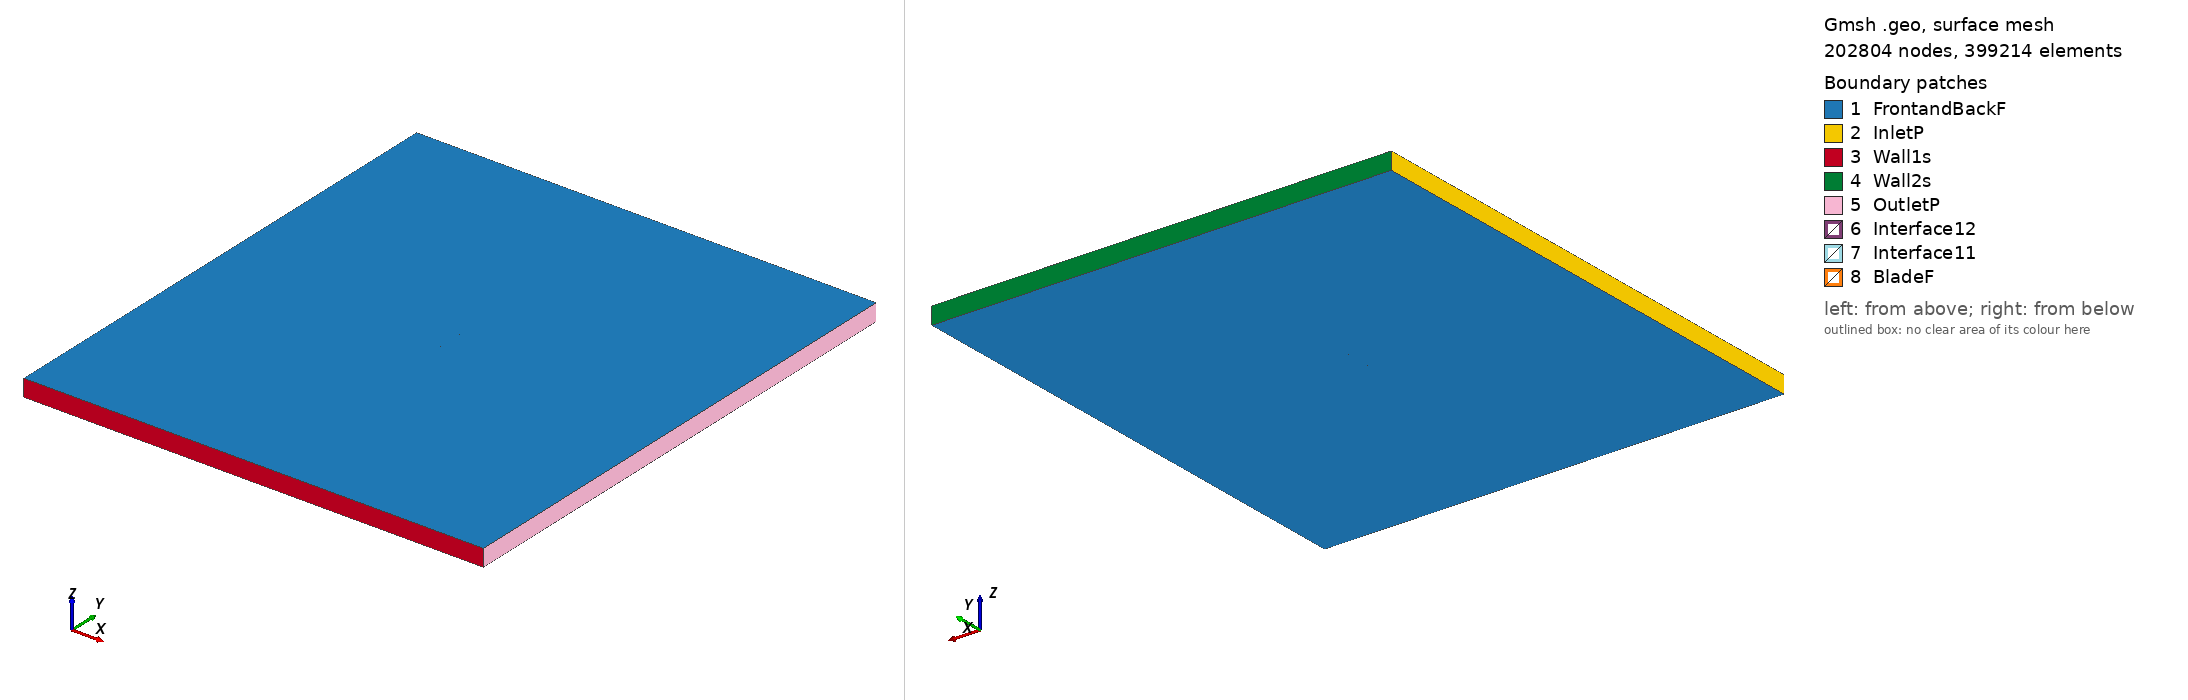

Gmsh geometry script, surface-meshed: 202804 nodes, 399214 surface elements. Boundary patches (legend numbers): 1 FrontandBackF, 2 InletP, 3 Wall1s, 4 Wall2s, 5 OutletP, 6 Interface12, 7 Interface11, 8 BladeF. Left view from above one corner, right view from below the opposite corner. Legend entries are the model's physical surfaces. The drawing asked Gmsh for element sizes between 1% and 20% of the model's largest extent; the script's own settings can give other sizes.

=== e197_tsr_1.6562_aoa_8.302.geo (drawn) ===
SetFactory("OpenCASCADE");

Point(1) = {0.074209, 0.720552, 0, 1.0};
Point(2) = {0.073689, 0.720704, 0, 1.0};
Point(3) = {0.072184, 0.721179, 0, 1.0};
Point(4) = {0.069812, 0.721997, 0, 1.0};
Point(5) = {0.066666, 0.723109, 0, 1.0};
Point(6) = {0.062797, 0.724458, 0, 1.0};
Point(7) = {0.058240, 0.726019, 0, 1.0};
Point(8) = {0.053055, 0.727782, 0, 1.0};
Point(9) = {0.047329, 0.729730, 0, 1.0};
Point(10) = {0.041148, 0.731825, 0, 1.0};
Point(11) = {0.034603, 0.734032, 0, 1.0};
Point(12) = {0.027787, 0.736301, 0, 1.0};
Point(13) = {0.020795, 0.738583, 0, 1.0};
Point(14) = {0.013720, 0.740813, 0, 1.0};
Point(15) = {0.006653, 0.742911, 0, 1.0};
Point(16) = {-0.000361, 0.744785, 0, 1.0};
Point(17) = {-0.007313, 0.746383, 0, 1.0};
Point(18) = {-0.014171, 0.747692, 0, 1.0};
Point(19) = {-0.020896, 0.748702, 0, 1.0};
Point(20) = {-0.027449, 0.749411, 0, 1.0};
Point(21) = {-0.033795, 0.749834, 0, 1.0};
Point(22) = {-0.039880, 0.750000, 0, 1.0};
Point(23) = {-0.045636, 0.749933, 0, 1.0};
Point(24) = {-0.051003, 0.749649, 0, 1.0};
Point(25) = {-0.055920, 0.749163, 0, 1.0};
Point(26) = {-0.060340, 0.748494, 0, 1.0};
Point(27) = {-0.064215, 0.747662, 0, 1.0};
Point(28) = {-0.067507, 0.746693, 0, 1.0};
Point(29) = {-0.070182, 0.745617, 0, 1.0};
Point(30) = {-0.072215, 0.744474, 0, 1.0};
Point(31) = {-0.073575, 0.743317, 0, 1.0};
Point(32) = {-0.074214, 0.742245, 0, 1.0};
Point(33) = {-0.073943, 0.741205, 0, 1.0};
Point(34) = {-0.072767, 0.740066, 0, 1.0};
Point(35) = {-0.070836, 0.738850, 0, 1.0};
Point(36) = {-0.068163, 0.737610, 0, 1.0};
Point(37) = {-0.064769, 0.736364, 0, 1.0};
Point(38) = {-0.060684, 0.735133, 0, 1.0};
Point(39) = {-0.055945, 0.733932, 0, 1.0};
Point(40) = {-0.050595, 0.732770, 0, 1.0};
Point(41) = {-0.044691, 0.731659, 0, 1.0};
Point(42) = {-0.038291, 0.730607, 0, 1.0};
Point(43) = {-0.031469, 0.729627, 0, 1.0};
Point(44) = {-0.024294, 0.728744, 0, 1.0};
Point(45) = {-0.016817, 0.727988, 0, 1.0};
Point(46) = {-0.009061, 0.727341, 0, 1.0};
Point(47) = {-0.001101, 0.726748, 0, 1.0};
Point(48) = {0.006953, 0.726179, 0, 1.0};
Point(49) = {0.014990, 0.725617, 0, 1.0};
Point(50) = {0.022899, 0.725057, 0, 1.0};
Point(51) = {0.030572, 0.724497, 0, 1.0};
Point(52) = {0.037905, 0.723936, 0, 1.0};
Point(53) = {0.044794, 0.723381, 0, 1.0};
Point(54) = {0.051144, 0.722840, 0, 1.0};
Point(55) = {0.056865, 0.722325, 0, 1.0};
Point(56) = {0.061875, 0.721856, 0, 1.0};
Point(57) = {0.066113, 0.721457, 0, 1.0};
Point(58) = {0.069539, 0.721127, 0, 1.0};
Point(59) = {0.072088, 0.720849, 0, 1.0};
Point(60) = {0.073671, 0.720637, 0, 1.0};
Point(61) = {-0.074209, -0.720552, 0, 1.0};
Point(62) = {-0.073689, -0.720704, 0, 1.0};
Point(63) = {-0.072184, -0.721179, 0, 1.0};
Point(64) = {-0.069812, -0.721997, 0, 1.0};
Point(65) = {-0.066666, -0.723109, 0, 1.0};
Point(66) = {-0.062797, -0.724458, 0, 1.0};
Point(67) = {-0.058240, -0.726019, 0, 1.0};
Point(68) = {-0.053055, -0.727782, 0, 1.0};
Point(69) = {-0.047329, -0.729730, 0, 1.0};
Point(70) = {-0.041148, -0.731825, 0, 1.0};
Point(71) = {-0.034603, -0.734032, 0, 1.0};
Point(72) = {-0.027787, -0.736301, 0, 1.0};
Point(73) = {-0.020795, -0.738583, 0, 1.0};
Point(74) = {-0.013720, -0.740813, 0, 1.0};
Point(75) = {-0.006653, -0.742911, 0, 1.0};
Point(76) = {0.000361, -0.744785, 0, 1.0};
Point(77) = {0.007313, -0.746383, 0, 1.0};
Point(78) = {0.014171, -0.747692, 0, 1.0};
Point(79) = {0.020896, -0.748702, 0, 1.0};
Point(80) = {0.027449, -0.749411, 0, 1.0};
Point(81) = {0.033795, -0.749834, 0, 1.0};
Point(82) = {0.039880, -0.750000, 0, 1.0};
Point(83) = {0.045636, -0.749933, 0, 1.0};
Point(84) = {0.051003, -0.749649, 0, 1.0};
Point(85) = {0.055920, -0.749163, 0, 1.0};
Point(86) = {0.060340, -0.748494, 0, 1.0};
Point(87) = {0.064215, -0.747662, 0, 1.0};
Point(88) = {0.067507, -0.746693, 0, 1.0};
Point(89) = {0.070182, -0.745617, 0, 1.0};
Point(90) = {0.072215, -0.744474, 0, 1.0};
Point(91) = {0.073575, -0.743317, 0, 1.0};
Point(92) = {0.074214, -0.742245, 0, 1.0};
Point(93) = {0.073943, -0.741205, 0, 1.0};
Point(94) = {0.072767, -0.740066, 0, 1.0};
Point(95) = {0.070836, -0.738850, 0, 1.0};
Point(96) = {0.068163, -0.737610, 0, 1.0};
Point(97) = {0.064769, -0.736364, 0, 1.0};
Point(98) = {0.060684, -0.735133, 0, 1.0};
Point(99) = {0.055945, -0.733932, 0, 1.0};
Point(100) = {0.050595, -0.732770, 0, 1.0};
Point(101) = {0.044691, -0.731659, 0, 1.0};
Point(102) = {0.038291, -0.730607, 0, 1.0};
Point(103) = {0.031469, -0.729627, 0, 1.0};
Point(104) = {0.024294, -0.728744, 0, 1.0};
Point(105) = {0.016817, -0.727988, 0, 1.0};
Point(106) = {0.009061, -0.727341, 0, 1.0};
Point(107) = {0.001101, -0.726748, 0, 1.0};
Point(108) = {-0.006953, -0.726179, 0, 1.0};
Point(109) = {-0.014990, -0.725617, 0, 1.0};
Point(110) = {-0.022899, -0.725057, 0, 1.0};
Point(111) = {-0.030572, -0.724497, 0, 1.0};
Point(112) = {-0.037905, -0.723936, 0, 1.0};
Point(113) = {-0.044794, -0.723381, 0, 1.0};
Point(114) = {-0.051144, -0.722840, 0, 1.0};
Point(115) = {-0.056865, -0.722325, 0, 1.0};
Point(116) = {-0.061875, -0.721856, 0, 1.0};
Point(117) = {-0.066113, -0.721457, 0, 1.0};
Point(118) = {-0.069539, -0.721127, 0, 1.0};
Point(119) = {-0.072088, -0.720849, 0, 1.0};
Point(120) = {-0.073671, -0.720637, 0, 1.0};

// Lines: first blade (splines 1-4)
Spline(1) = {1:21};
Spline(2) = {21:43};
Spline(3) = {43:60};
Spline(4) = {60,1};

// Lines: second blade (splines 5-8)
Spline(5) = {61:81};
Spline(6) = {81:103};
Spline(7) = {103:120};
Spline(8) = {120,61};

// Outer domain (points 20001-4 and lines)
Point(121) = {-13.50000000, -15.00000000, 0, 1.0};
Point(122) = {-13.50000000, 15.00000000, 0, 1.0};
Point(123) = {13.50000000, 15.00000000, 0, 1.0};
Point(124) = {13.50000000, -15.00000000, 0, 1.0};
Line(11) = {121, 122};
Line(12) = {122, 123};
Line(13) = {123, 124};
Line(14) = {121, 124};

// Interface (between moving and stationary domain) (circles)
Circle(9) = {0, 0, 0, 0.80000000, 0, 2*Pi};
Circle(10) = {0, 0, 0, 0.80000000, 0, 2*Pi};

// Loops collect Lines/Splines/etc (blade1, blade2, domain, first circle)
Line Loop(1) = {1:4};
Line Loop(2) = {5:8};
Line Loop(3) = {11,12,13,-14};
Line Loop(4) = {9};

// BooleanDifference cuts out the circle/interface from the domain
Plane Surface(1) = {3};
Plane Surface(2) = {4};
BooleanDifference{ Surface{1}; Delete;}{ Surface{2}; Delete;}

// This one cuts out the blades from the inner circle/interface
Line Loop(6) = {10};
Plane Surface(5) = {6};
Plane Surface(6) = {1};
Plane Surface(7) = {2};
BooleanDifference{ Surface{5}; Delete;}{ Surface{6,7}; Delete;}

// extrude to 3rd dimension
Extrude {0, 0, 1} {Surface{1}; Surface{5}; Layers{1}; Recombine;}

// Physical Surfaces are the named boundaries (patches)
Physical Surface("Interface11") = {12};
Physical Surface("Interface12") = {10};

// sides of domain
Physical Surface("InletP") = {6};
Physical Surface("OutletP") = {9};

// top and bottom of domain
Physical Surface("Wall1s") = {7};
Physical Surface("Wall2s") = {8};

// Check FrontandBackF by ensuring there is nothing in the 3rd dimension
Physical Surface("FrontandBackF") = {1,11,5,21};
Physical Surface("BladeF") = {13:20};
Physical Volume("Turbine") = {2};
Physical Volume("Farfield") = {1};

// settings for airfoil boundary layer
Field[1] = BoundaryLayer;
Field[1].EdgesList = {1:8};
Field[1].hwall_n = 1e-3;
Field[1].thickness = 1.5e-2;
Field[1].ratio = 1.05;
Field[1].Quads = 1;
BoundaryLayer Field = 1;

// control points for mesh (blade and interface)
// floor((arc length / 1.5mm)/ 6) -> Transfinite Line
Transfinite Line {1,2,3,5,6,7} = 33 Using Progression 1;
Transfinite Line {4,8} = 1 Using Progression 1;
Transfinite Line {9, 15} = 800 Using Progression 1;

// For more information on gmsh syntax, visit http://gmsh.info/doc/texinfo/gmsh.html
